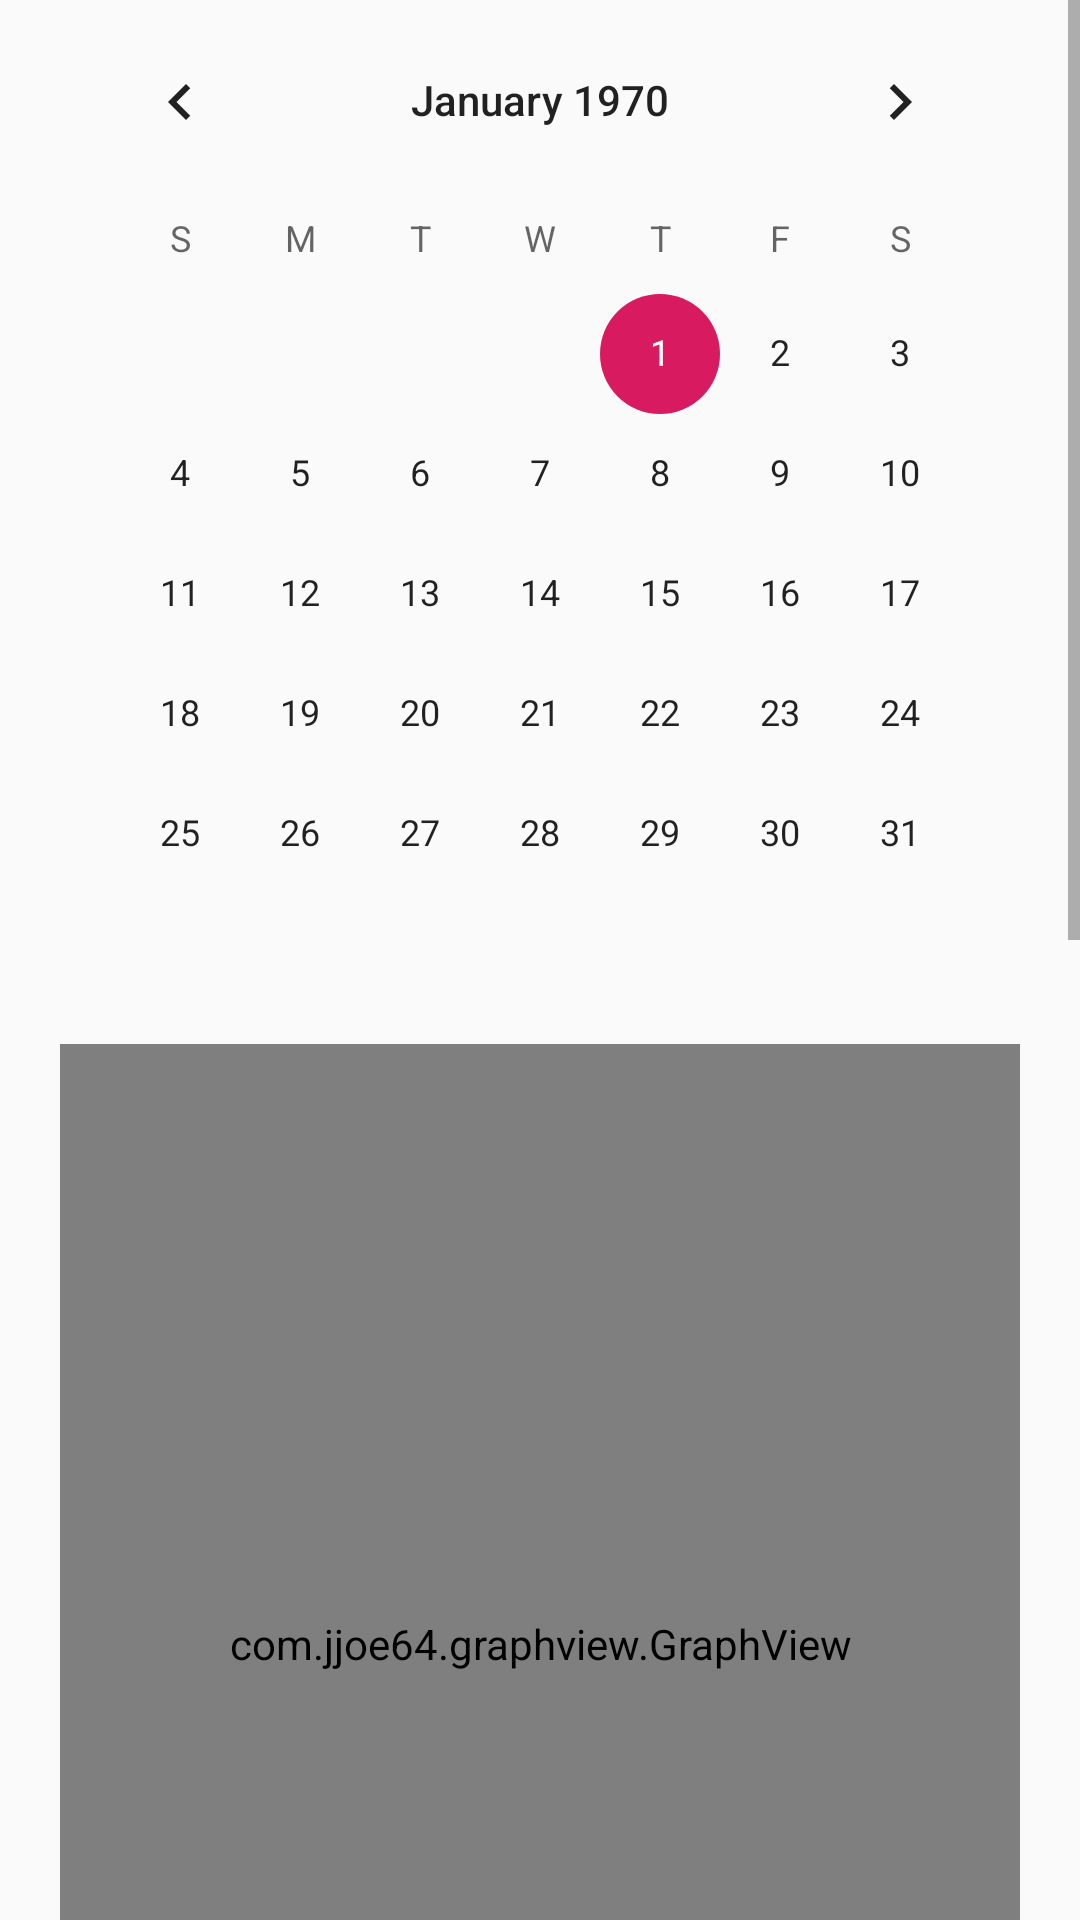

Android layout source for this screen:
<!-- AndroidManifest.xml: application theme AppTheme -->
<!-- res/layout/fragment_monitor.xml -->
<?xml version="1.0" encoding="utf-8"?>
<ScrollView xmlns:android="http://schemas.android.com/apk/res/android"
    xmlns:app="http://schemas.android.com/apk/res-auto"
    xmlns:tools="http://schemas.android.com/tools"
    tools:context="com.example.navigate.MainActivity"
    android:layout_width="match_parent"
    android:layout_marginTop="10dp"
    android:layout_marginBottom="55dp"
    android:layout_height="match_parent">

    <LinearLayout
        android:layout_width="match_parent"
        android:layout_height="wrap_content"
        android:paddingHorizontal="20dp"
        android:orientation="vertical">

        <CalendarView
            android:id="@+id/calendarview"
            android:layout_width="match_parent"
            android:layout_height="wrap_content" />
        <LinearLayout
            android:layout_width="match_parent"
            android:layout_height="wrap_content"
            android:orientation="vertical"
            >

            <com.jjoe64.graphview.GraphView
                android:layout_marginVertical="10dp"
                android:layout_width="match_parent"
                android:layout_height="400dp"
                android:id="@+id/graph_light" />
            <LinearLayout
                android:layout_marginTop="3dp"
                android:layout_width="match_parent"
                android:layout_height="wrap_content"
                android:orientation="horizontal">

                <View
                    android:layout_marginLeft="40dp"
                    android:layout_width="40dp"
                    android:layout_height="27dp"
                    android:background="@color/light"></View>
                <TextView
                    android:layout_marginLeft="3dp"
                    android:layout_width="wrap_content"
                    android:layout_height="wrap_content"
                    android:layout_gravity="center_vertical"
                    android:text="光照强度"/>
            </LinearLayout>

            <com.jjoe64.graphview.GraphView
                android:id="@+id/graph_wet"
                android:layout_width="match_parent"
                android:layout_height="400dp"
                android:layout_marginVertical="10dp" />


        </LinearLayout>

        <LinearLayout
            android:layout_width="match_parent"
            android:layout_height="wrap_content"
            android:orientation="vertical"
            >

            <LinearLayout
                android:layout_marginTop="3dp"
                android:layout_width="match_parent"
                android:layout_height="wrap_content"
                android:orientation="horizontal">

                <View
                    android:layout_marginLeft="40dp"
                    android:layout_width="40dp"
                    android:layout_height="27dp"
                    android:background="@color/wet"></View>
                <TextView
                    android:layout_marginLeft="3dp"
                    android:layout_width="wrap_content"
                    android:layout_height="wrap_content"
                    android:layout_gravity="center_vertical"
                    android:text="土壤湿度"/>

            </LinearLayout>

            <Button
                android:id="@+id/button"
                android:layout_width="wrap_content"
                android:layout_height="wrap_content"
                android:layout_gravity="center"
                android:text="刷新" />

            <TextView
                android:layout_gravity="start"
                android:layout_width="wrap_content"
                android:layout_height="wrap_content"
                android:text="说明：数据每30分钟更新一次"/>

        </LinearLayout>
    </LinearLayout>


</ScrollView>
<!-- resources referenced by this layout -->
<resources>
  <color name="light">#FFEB3B</color>
  <color name="wet">#03A9F4</color>
  <style name="AppTheme" parent="Theme.AppCompat.Light.DarkActionBar">
          
          <item name="colorPrimary">@color/colorPrimary</item>
          <item name="colorPrimaryDark">@color/colorPrimaryDark</item>
          <item name="colorAccent">@color/colorAccent</item>
          <item name="windowActionBar">false</item>
          <item name="windowNoTitle">true</item>
      </style>
  <color name="colorPrimary">#008577</color>
  <color name="colorPrimaryDark">#00574B</color>
  <color name="colorAccent">#D81B60</color>
</resources>
